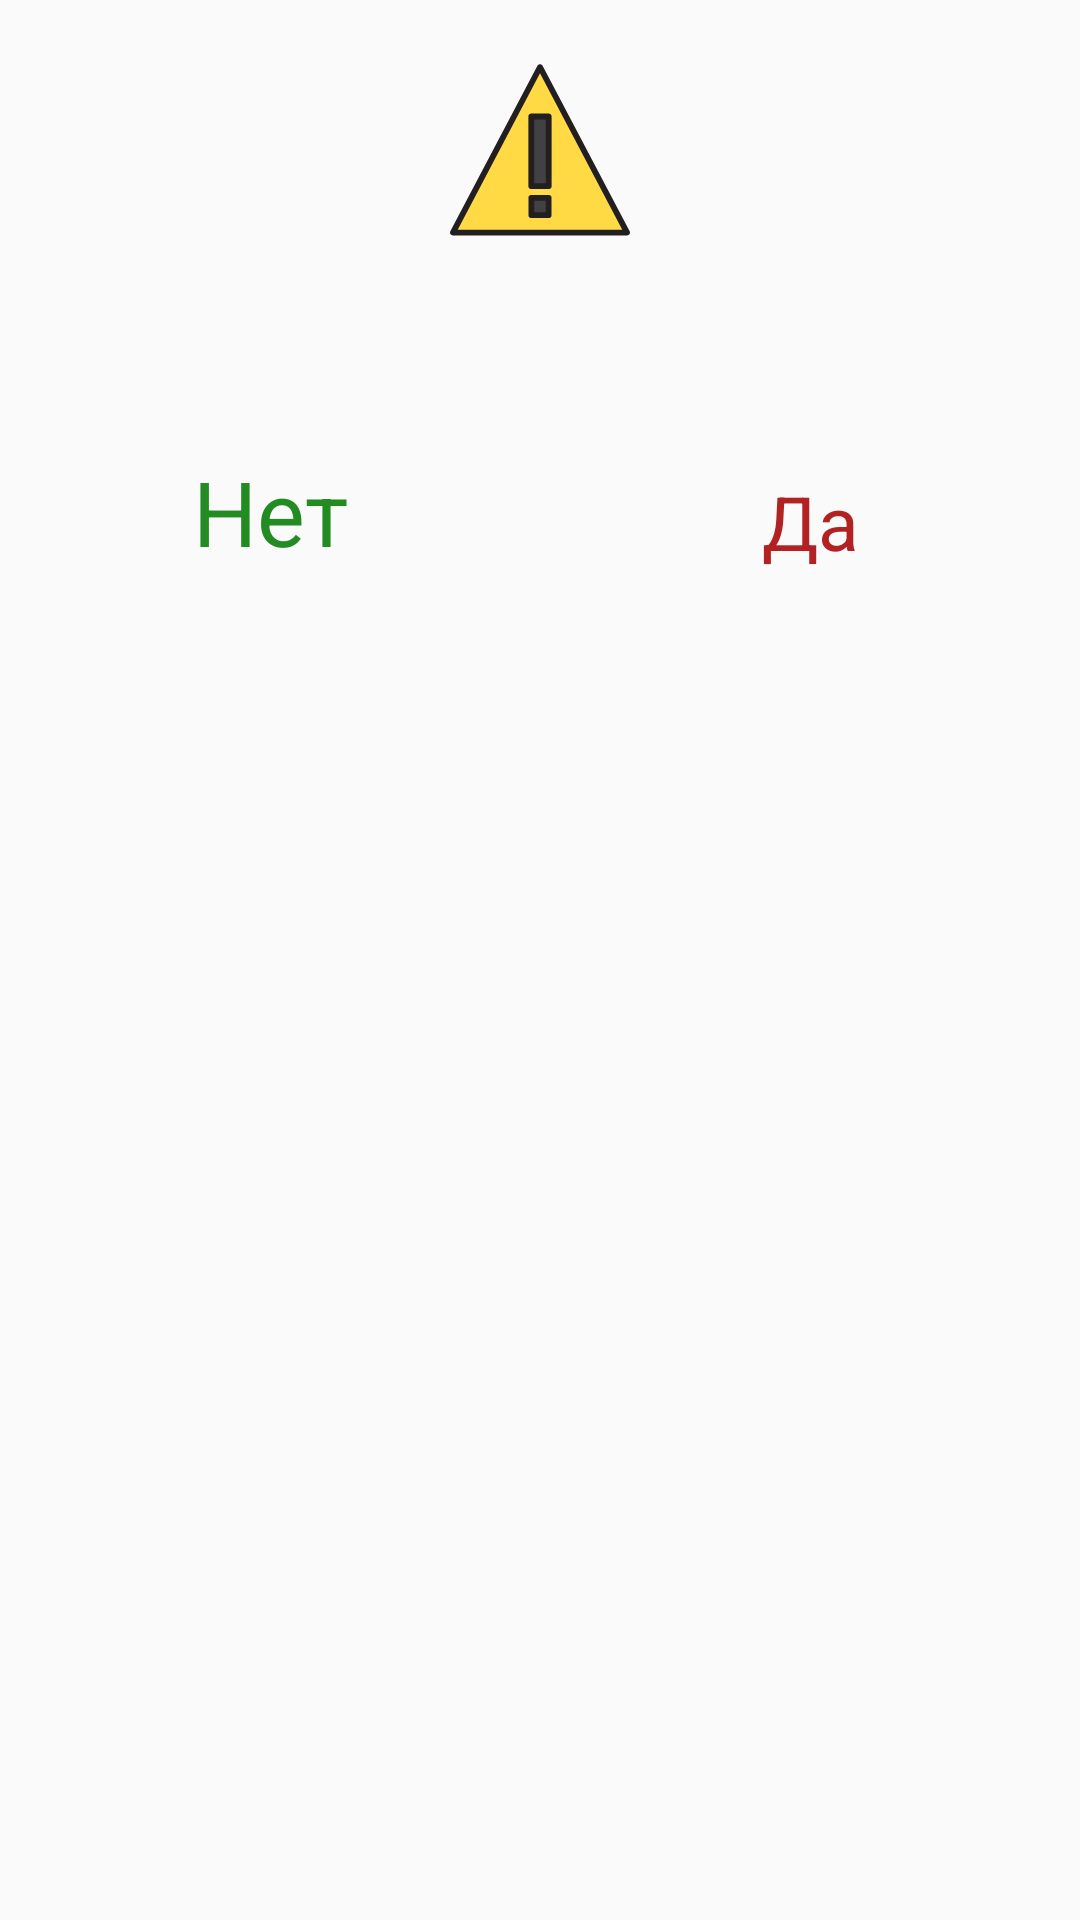

Android layout source for this screen:
<!-- AndroidManifest.xml: application theme AppTheme -->
<!-- res/layout/dialog_back_pressed.xml -->
<?xml version="1.0" encoding="utf-8"?>
<androidx.constraintlayout.widget.ConstraintLayout xmlns:android="http://schemas.android.com/apk/res/android"
    xmlns:app="http://schemas.android.com/apk/res-auto"
    xmlns:tools="http://schemas.android.com/tools"
    android:layout_width="match_parent"
    android:layout_height="wrap_content"
    android:paddingBottom="10dp">

    <androidx.constraintlayout.widget.Guideline
        android:id="@+id/guideline_vertical"
        android:layout_width="wrap_content"
        android:layout_height="wrap_content"
        android:orientation="vertical"
        app:layout_constraintGuide_percent="0.5" />

    <View
        android:id="@+id/red_background"
        android:layout_width="0dp"
        android:layout_height="0dp"
        android:background="@color/colorCrimson"
        app:layout_constraintBottom_toBottomOf="@id/finish_logo"
        app:layout_constraintEnd_toEndOf="parent"
        app:layout_constraintStart_toStartOf="parent"
        app:layout_constraintTop_toTopOf="parent" />

    <ImageView
        android:id="@+id/finish_logo"
        android:layout_width="100dp"
        android:layout_height="100dp"
        android:contentDescription="@string/for_finish_logo_description"
        android:padding="20dp"
        android:src="@drawable/ic_caution"
        app:layout_constraintEnd_toEndOf="parent"
        app:layout_constraintStart_toStartOf="parent"
        app:layout_constraintTop_toTopOf="parent" />

    <TextView
        android:id="@+id/attention_header"
        android:layout_width="0dp"
        android:layout_height="wrap_content"
        android:paddingStart="10dp"
        android:paddingLeft="10dp"
        android:paddingEnd="10dp"
        android:paddingRight="10dp"
        android:textAlignment="center"
        android:textColor="@color/colorBlack"
        android:textSize="30sp"
        app:layout_constraintEnd_toEndOf="parent"
        app:layout_constraintStart_toStartOf="parent"
        app:layout_constraintTop_toBottomOf="@id/finish_logo"
        tools:text="QUESTION" />

    <TextView
        android:id="@+id/positive_button"
        android:layout_width="0dp"
        android:layout_height="wrap_content"
        android:layout_marginStart="5dp"
        android:layout_marginLeft="5dp"
        android:layout_marginTop="10dp"
        android:layout_marginEnd="5dp"
        android:layout_marginRight="5dp"
        android:text="@string/for_no"
        android:textAlignment="center"
        android:textColor="@color/colorForestGreen"
        android:textSize="30sp"
        app:layout_constraintEnd_toEndOf="@id/guideline_vertical"
        app:layout_constraintStart_toStartOf="parent"
        app:layout_constraintTop_toBottomOf="@id/attention_header" />

    <TextView
        android:id="@+id/negative_button"
        android:layout_width="0dp"
        android:layout_height="wrap_content"
        android:layout_marginStart="5dp"
        android:layout_marginLeft="5dp"
        android:layout_marginEnd="5dp"
        android:layout_marginRight="5dp"
        android:text="@string/for_yes"
        android:textAlignment="center"
        android:textColor="@color/colorFireBrick"
        android:textSize="25sp"
        app:layout_constraintBottom_toBottomOf="@id/positive_button"
        app:layout_constraintEnd_toEndOf="parent"
        app:layout_constraintStart_toStartOf="@id/guideline_vertical" />

</androidx.constraintlayout.widget.ConstraintLayout>
<!-- resources referenced by this layout -->
<resources>
  <color name="colorBlack">#000000</color>
  <color name="colorFireBrick">#B22222</color>
  <color name="colorForestGreen">#228B22</color>
  <!-- drawable ic_caution (drawable) -->
  <vector android:height="24dp" android:viewportHeight="496"
      android:viewportWidth="496.00345" android:width="24dp" xmlns:android="http://schemas.android.com/apk/res/android">
      <path android:fillColor="#ffda44" android:pathData="m8,475.672h480l-240,-456zM272,427.672h-48v-48h48zM272,347.672h-48v-192h48zM272,347.672"/>
      <path android:fillColor="#414042" android:pathData="m224,155.672h48v192h-48zM224,155.672"/>
      <path android:fillColor="#414042" android:pathData="m224,379.672h48v48h-48zM224,379.672"/>
      <path android:fillColor="#231f20" android:pathData="m216,155.672v192c0,4.418 3.582,8 8,8h48c4.422,0 8,-3.582 8,-8v-192c0,-4.418 -3.578,-8 -8,-8h-48c-4.418,0 -8,3.582 -8,8zM232,163.672h32v176h-32zM232,163.672"/>
      <path android:fillColor="#231f20" android:pathData="m272,371.672h-48c-4.418,0 -8,3.582 -8,8v48c0,4.418 3.582,8 8,8h48c4.422,0 8,-3.582 8,-8v-48c0,-4.418 -3.578,-8 -8,-8zM264,419.672h-32v-32h32zM264,419.672"/>
      <path android:fillColor="#231f20" android:pathData="m240.922,15.945 l-240,456c-1.305,2.48 -1.219,5.461 0.23,7.863 1.449,2.398 4.047,3.863 6.848,3.863h480c2.805,0 5.402,-1.465 6.852,-3.863 1.449,-2.402 1.535,-5.383 0.23,-7.863l-240,-456c-1.52,-2.453 -4.195,-3.945 -7.082,-3.945 -2.883,0 -5.559,1.492 -7.078,3.945zM21.25,467.672 L248,36.848 474.754,467.672zM21.25,467.672"/>
  </vector>
  <string name="for_finish_logo_description">FINISH_LOGO</string>
  <string name="for_no">Нет</string>
  <string name="for_yes">Да</string>
  <style name="AppTheme" parent="Theme.AppCompat.Light.DarkActionBar">
          
          <item name="colorPrimary">@color/colorPrimary</item>
          <item name="colorPrimaryDark">@color/colorPrimaryDark</item>
          <item name="colorAccent">@color/colorAccent</item>
      </style>
  <color name="colorPrimary">#008577</color>
  <color name="colorPrimaryDark">#00574B</color>
  <color name="colorAccent">#D81B60</color>
</resources>
